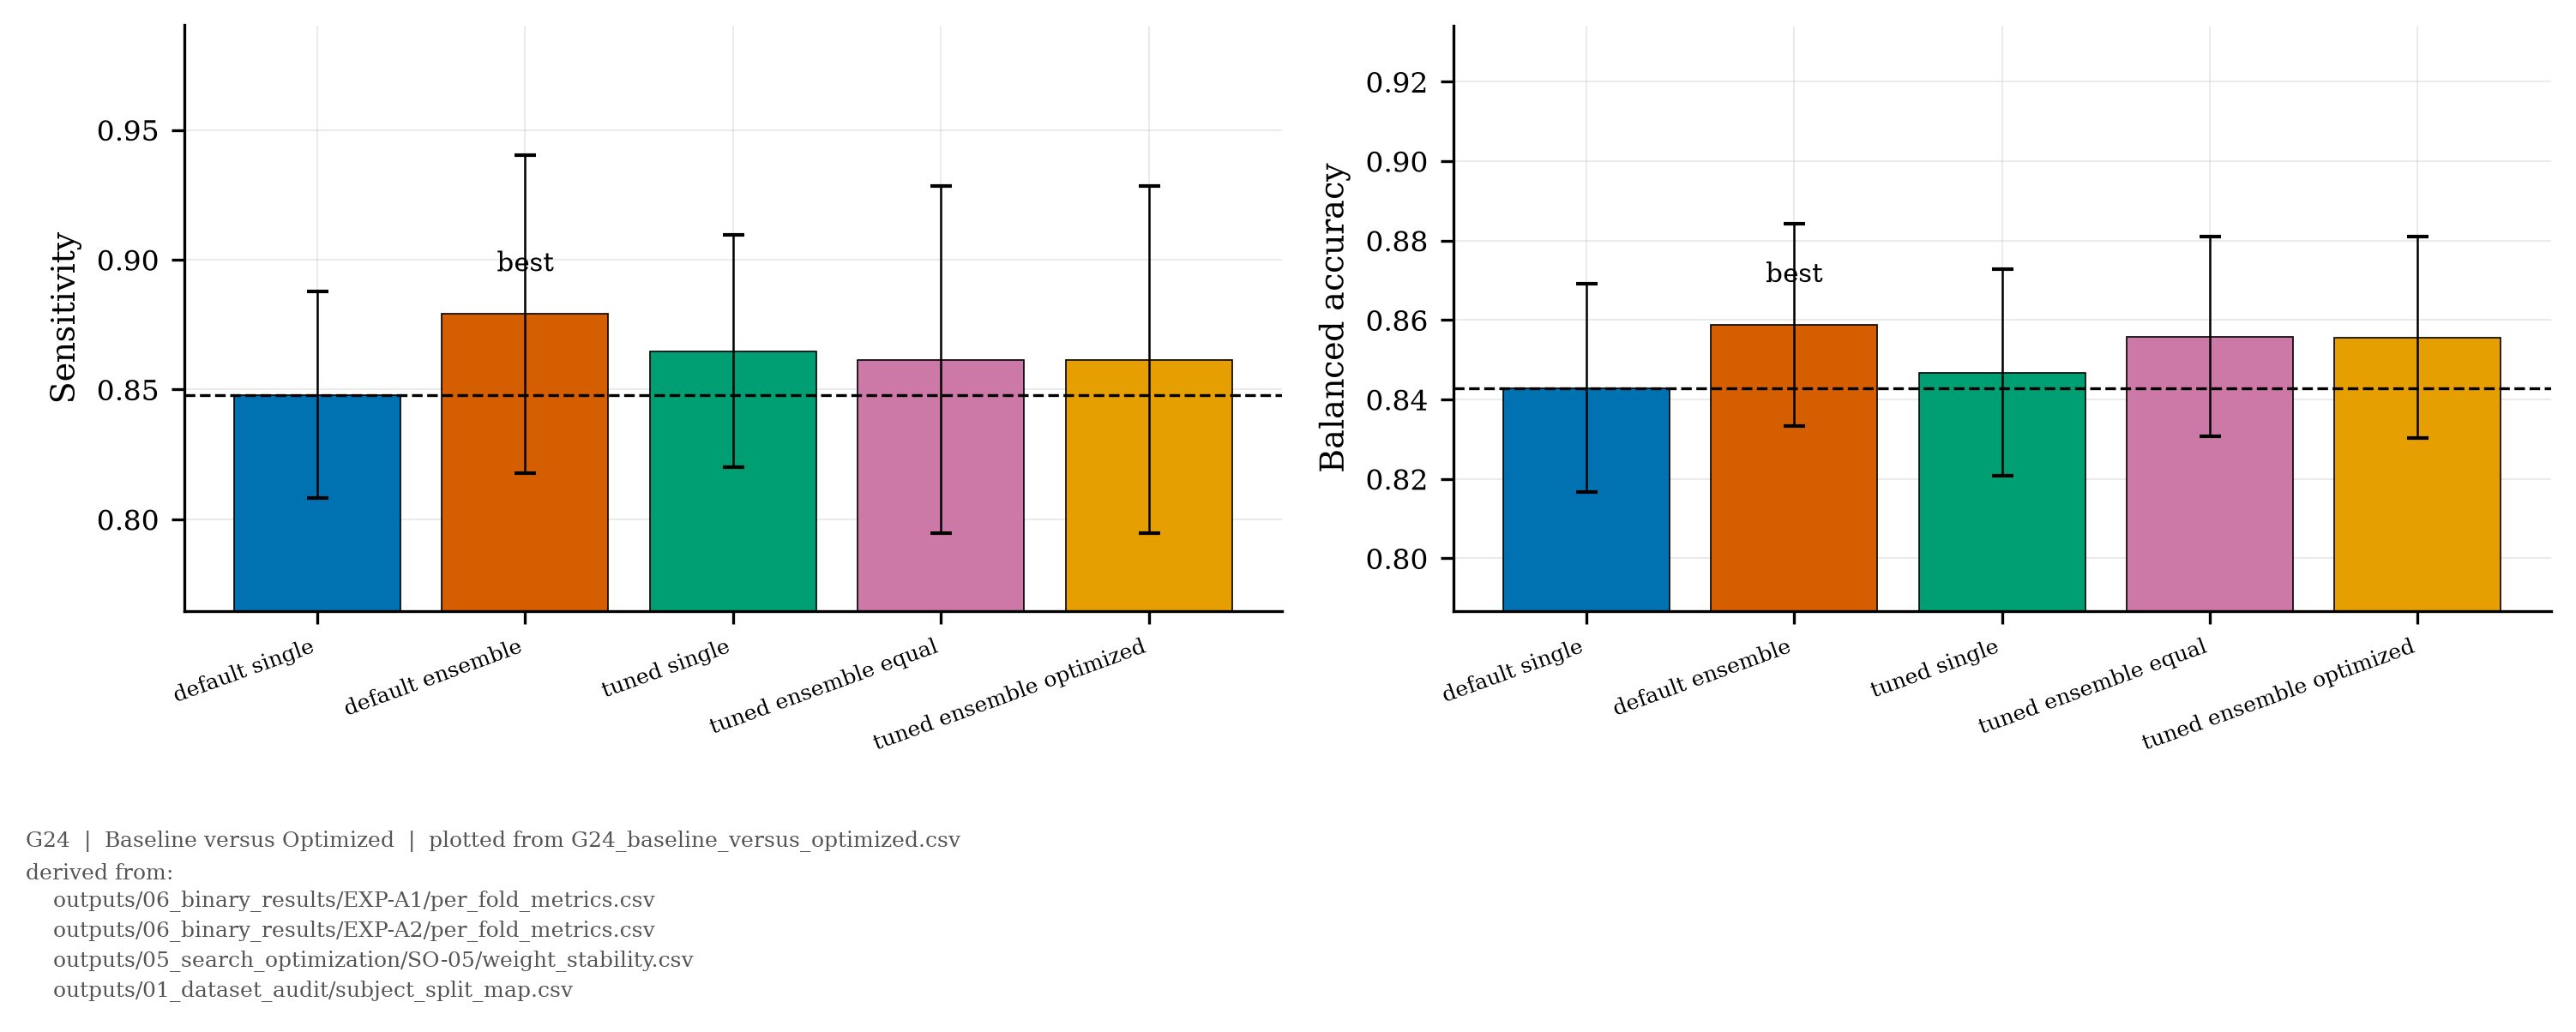

Data behind this chart, as committed beside it:
stage_order, stage, comparison, source_run, model_id, n_folds, sensitivity, sensitivity_sd, specificity, specificity_sd, f1, f1_sd, balanced_accuracy, balanced_accuracy_sd, roc_auc, roc_auc_sd, accuracy, accuracy_sd, sensitivity_incremental, sensitivity_cumulative, specificity_incremental, specificity_cumulative, f1_incremental, f1_cumulative
1, default_single, Best individual model, default parameter…, EXP-A1, M1, 25, 0.848, 0.03965, 0.8379, 0.03644, 0.6868, 0.04251, 0.8429, 0.02627, 0.9222, 0.01922, 0.84, 0.02971, , 0.0, , 0.0, , 0.0
2, default_ensemble, Equal-weight ensemble, default parameter…, EXP-A1, M6, 25, 0.8791, 0.06124, 0.8384, 0.04792, 0.7044, 0.04396, 0.8588, 0.02546, 0.9395, 0.02195, 0.8468, 0.03234, 0.03108, 0.03108, 0.0005895, 0.0005895, 0.01768, 0.01768
3, tuned_single, Best individual model, tuned parameters, EXP-A2, M1, 25, 0.8648, 0.0446, 0.8288, 0.0458, 0.6867, 0.04406, 0.8468, 0.02609, 0.9212, 0.02091, 0.8362, 0.03445, -0.01425, 0.01683, -0.009657, -0.009068, -0.01773, -4.9997229021943035e-05
4, tuned_ensemble_equal, Equal-weight ensemble, tuned members, EXP-A2, M6, 25, 0.8615, 0.06698, 0.8502, 0.05305, 0.7087, 0.04372, 0.8559, 0.0251, 0.9384, 0.02217, 0.8525, 0.03449, -0.003276, 0.01355, 0.02139, 0.01233, 0.02204, 0.02199
5, tuned_ensemble_optimized, Optimized-weight ensemble, tuned members, EXP-A2, M7, 25, 0.8615, 0.06696, 0.8496, 0.05339, 0.7082, 0.04424, 0.8556, 0.02532, 0.9383, 0.02223, 0.8521, 0.03483, -8.912655971480277e-06, 0.01354, -0.0005413, 0.01179, -0.0005498, 0.02144
